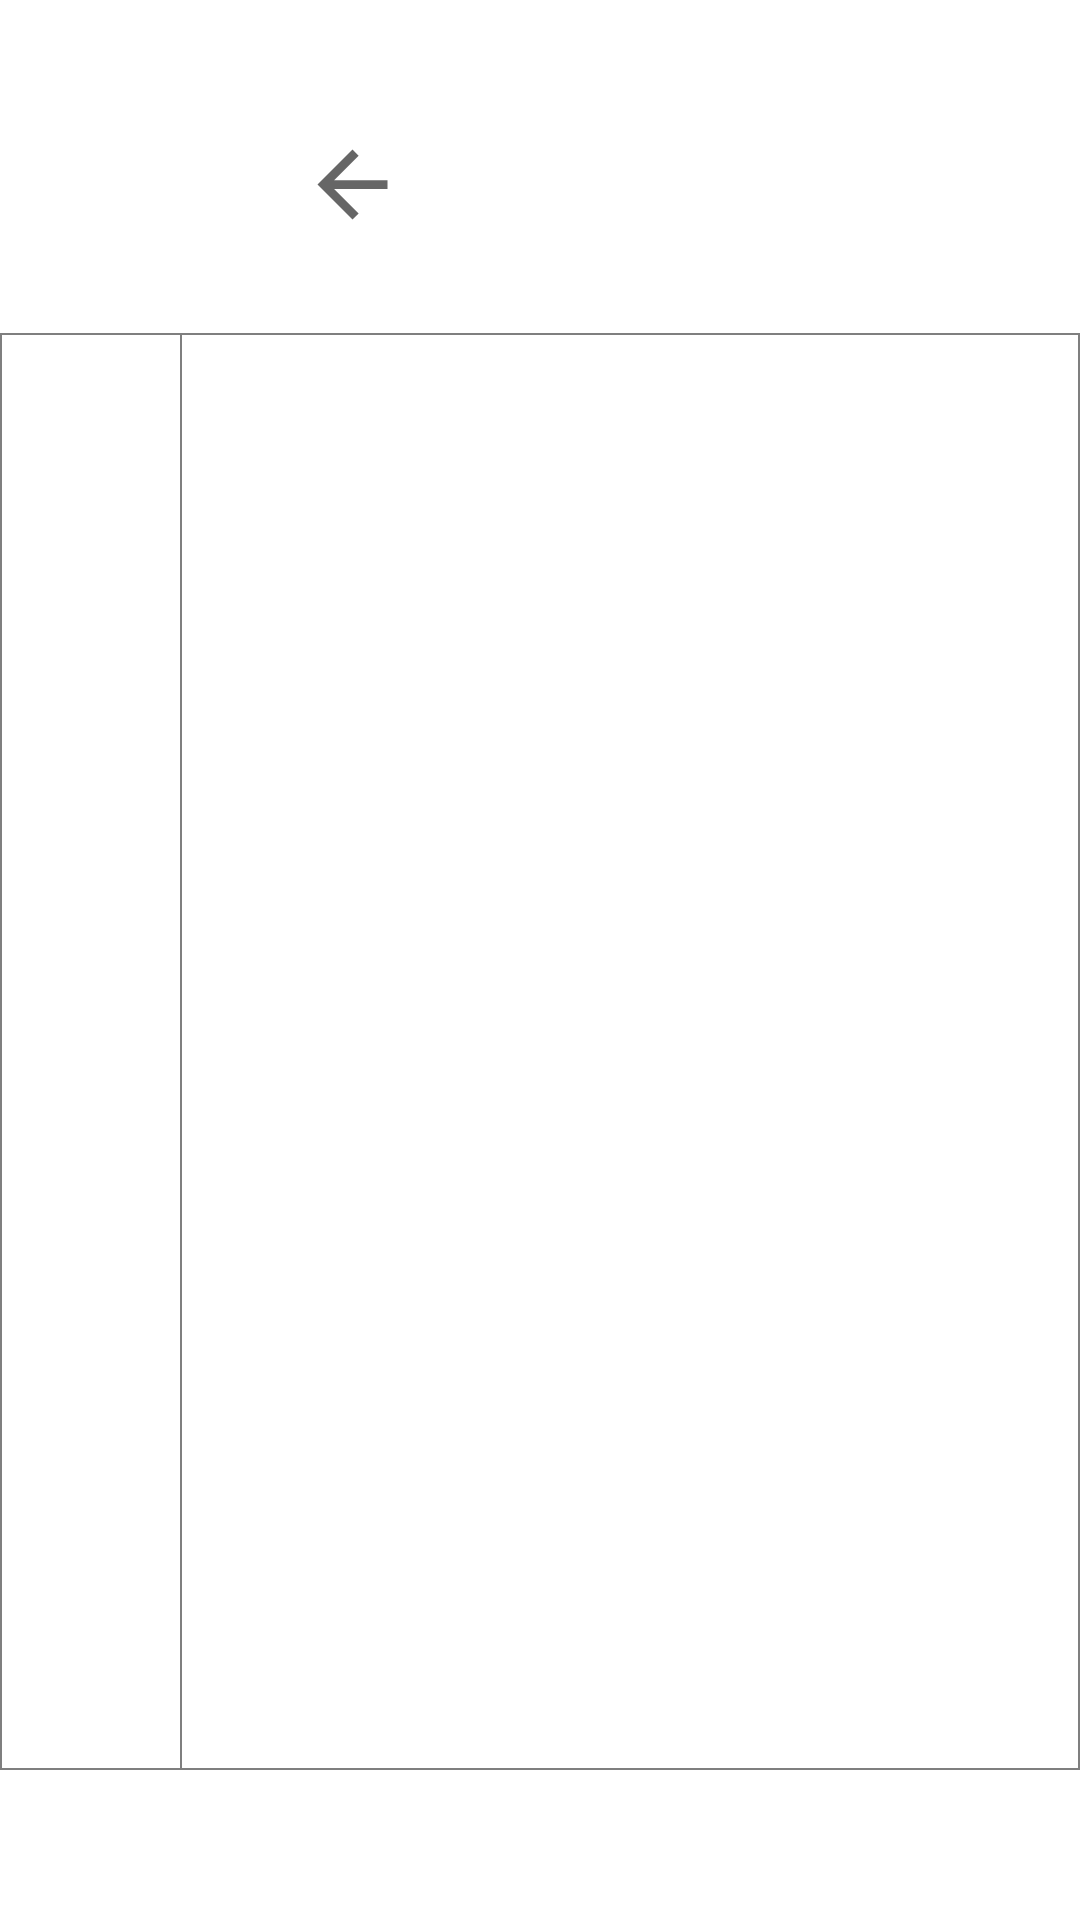

Layout XML and referenced resources for this Android screen:
<!-- AndroidManifest.xml: fallback theme Theme.MaterialComponents.DayNight.NoActionBar -->
<!-- res/layout/activity_manage_devices.xml -->
<?xml version="1.0" encoding="utf-8"?>
<android.support.design.widget.CoordinatorLayout xmlns:android="http://schemas.android.com/apk/res/android"
    xmlns:app="http://schemas.android.com/apk/res-auto"
    android:layout_width="match_parent"
    android:layout_height="match_parent"
    xmlns:tools="http://schemas.android.com/tools">

    <RelativeLayout
        android:layout_width="match_parent"
        android:layout_height="match_parent">


        <ImageView
            android:id="@+id/md_back_button"
            android:layout_width="35dp"
            android:layout_height="35dp"
            android:layout_marginBottom="32dp"
            android:layout_marginEnd="@dimen/double_margin"
            android:layout_marginStart="100dp"
            android:layout_marginTop="44dp"
            app:srcCompat="?attr/actionModeCloseDrawable" />

        <RelativeLayout
            android:id="@+id/md_container_layout"
            android:layout_width="600dp"
            android:layout_height="match_parent"
            android:layout_below="@id/md_back_button"
            android:layout_centerHorizontal="true"
            android:layout_marginBottom="50dp"
            android:background="@drawable/rectangle_with_stroke">

            <android.support.v7.widget.RecyclerView
                android:id="@+id/md_scanned_devices_recycler_view"
                android:layout_width="300dp"
                tools:listitem="@layout/holder_ble_device"
                android:layout_height="match_parent"
                android:layout_alignParentStart="true" />

            <View
                android:layout_width="0.5dp"
                android:layout_height="match_parent"
                android:background="#7F7F7F" />

            <View
                android:id="@+id/md_connected_devices_recycler_view"
                android:layout_width="300dp"
                android:layout_height="match_parent"
                android:layout_alignParentEnd="true"
                android:background="@drawable/rectangle_with_stroke" />

        </RelativeLayout>


    </RelativeLayout>

</android.support.design.widget.CoordinatorLayout>
<!-- res/layout/holder_ble_device.xml (included above) -->
<?xml version="1.0" encoding="utf-8"?>
<RelativeLayout xmlns:android="http://schemas.android.com/apk/res/android"
    xmlns:tools="http://schemas.android.com/tools"
    android:layout_width="300dp"
    android:layout_height="wrap_content">

    <TextView
        android:id="@+id/hble_connect_button"
        android:layout_width="wrap_content"
        android:layout_height="wrap_content"
        android:layout_alignParentEnd="true"
        android:layout_margin="@dimen/double_margin"
        android:background="@drawable/selector_button_grey"
        android:fontFamily="@font/sfmedium"
        android:paddingBottom="@dimen/simple_padding"
        android:paddingEnd="@dimen/double_padding"
        android:paddingStart="@dimen/double_padding"
        android:paddingTop="@dimen/simple_padding"
        android:text="@string/connect"
        android:textColor="#ffffff"
        android:textSize="@dimen/regular_text_size" />

    <TextView
        android:id="@+id/hble_name"
        android:layout_width="wrap_content"
        android:layout_height="wrap_content"
        android:layout_alignParentStart="true"
        android:layout_marginEnd="@dimen/double_margin"
        android:layout_marginStart="@dimen/double_margin"
        android:layout_marginTop="@dimen/simple_margin"
        android:layout_toStartOf="@id/hble_connect_button"
        android:fontFamily="@font/sfbold"
        android:textColor="@color/primaryText"
        android:ellipsize="end"
        android:maxLines="1"
        android:textSize="@dimen/subtitle_text_size"
        tools:text="N/A" />

    <TextView
        android:id="@+id/hble_address"
        android:layout_width="wrap_content"
        android:layout_height="wrap_content"
        android:layout_alignParentStart="true"
        android:layout_below="@id/hble_name"
        android:layout_marginEnd="@dimen/double_margin"
        android:layout_marginStart="@dimen/double_margin"
        android:layout_toStartOf="@id/hble_connect_button"
        android:fontFamily="@font/sfregular"
        android:ellipsize="end"
        android:maxLines="1"
        android:textColor="@color/primaryText"
        android:textSize="@dimen/regular_text_size"
        tools:text="65:12:36:FS:A9:55" />

    <TextView
        android:id="@+id/hble_services"
        android:layout_width="wrap_content"
        android:layout_height="wrap_content"
        android:layout_alignParentStart="true"
        android:layout_below="@id/hble_address"
        android:layout_marginEnd="@dimen/double_margin"
        android:layout_marginStart="@dimen/double_margin"
        android:fontFamily="@font/sfregular"
        android:ellipsize="end"
        android:maxLines="1"
        android:visibility="gone"
        android:layout_toStartOf="@id/hble_connect_button"
        android:textColor="@color/primaryText"
        tools:text="2 services" />

    <TextView
        android:id="@+id/hble_rssi"
        android:layout_width="wrap_content"
        android:layout_height="wrap_content"
        android:layout_alignParentStart="true"
        android:layout_below="@id/hble_services"
        android:layout_marginBottom="@dimen/simple_margin"
        android:layout_marginEnd="@dimen/double_margin"
        android:layout_marginStart="@dimen/double_margin"
        android:ellipsize="end"
        android:maxLines="1"
        android:layout_toStartOf="@id/hble_connect_button"
        android:fontFamily="@font/sfregular"
        android:textColor="@color/primaryText"
        android:textSize="@dimen/regular_text_size"
        tools:text="68" />


    <View
        android:layout_width="match_parent"
        android:layout_height="0.5dp"
        android:layout_below="@id/hble_rssi"
        android:background="@color/dividersLinesColor" />

</RelativeLayout>
<!-- resources referenced by this layout -->
<resources>
  <color name="dividersLinesColor">#9E9E9E</color>
  <color name="primaryText">#D9000000</color>
  <dimen name="double_margin">16dp</dimen>
  <dimen name="double_padding">16dp</dimen>
  <dimen name="regular_text_size">10sp</dimen>
  <dimen name="simple_margin">8dp</dimen>
  <dimen name="simple_padding">8dp</dimen>
  <dimen name="subtitle_text_size">14sp</dimen>
  <!-- drawable rectangle_with_stroke (drawable) -->
  <?xml version="1.0" encoding="utf-8"?>
  <shape xmlns:android="http://schemas.android.com/apk/res/android" android:shape="rectangle">
      <solid android:color="#ffffff"/>
      <stroke android:color="#7F7F7F" android:width="0.5dp"/>
  </shape>
  <!-- drawable selector_button_grey (drawable) -->
  <?xml version="1.0" encoding="utf-8"?>
  <selector xmlns:android="http://schemas.android.com/apk/res/android">
      <item android:drawable="@drawable/button_grey_disabled" android:state_enabled="false"/>
      <item android:drawable="@drawable/button_grey_pressed" android:state_pressed="true"/>
      <item android:drawable="@drawable/button_grey_pressed" android:state_selected="true"/>
      <item android:drawable="@drawable/button_grey"/>
  </selector>
  <string name="connect">Conectar</string>
  <!-- drawable button_grey_disabled (drawable) -->
  <?xml version="1.0" encoding="utf-8"?>
  <shape xmlns:android="http://schemas.android.com/apk/res/android" android:shape="rectangle">
      <solid android:color="@color/greyButtonDisabledColor"/>
      <corners android:radius="50dp"/>
  </shape>
  <!-- drawable button_grey_pressed (drawable) -->
  <?xml version="1.0" encoding="utf-8"?>
  <shape xmlns:android="http://schemas.android.com/apk/res/android" android:shape="rectangle">
      <solid android:color="@color/greyButtonPressedColor"/>
      <corners android:radius="50dp"/>
  </shape>
  <!-- drawable button_grey (drawable) -->
  <?xml version="1.0" encoding="utf-8"?>
  <shape xmlns:android="http://schemas.android.com/apk/res/android" android:shape="rectangle">
      <solid android:color="@color/greyButtonColor"/>
      <corners android:radius="50dp"/>
  </shape>
  <color name="greyButtonDisabledColor">#40616161</color>
  <color name="greyButtonPressedColor">#60616161</color>
  <color name="greyButtonColor">#616161</color>
</resources>
